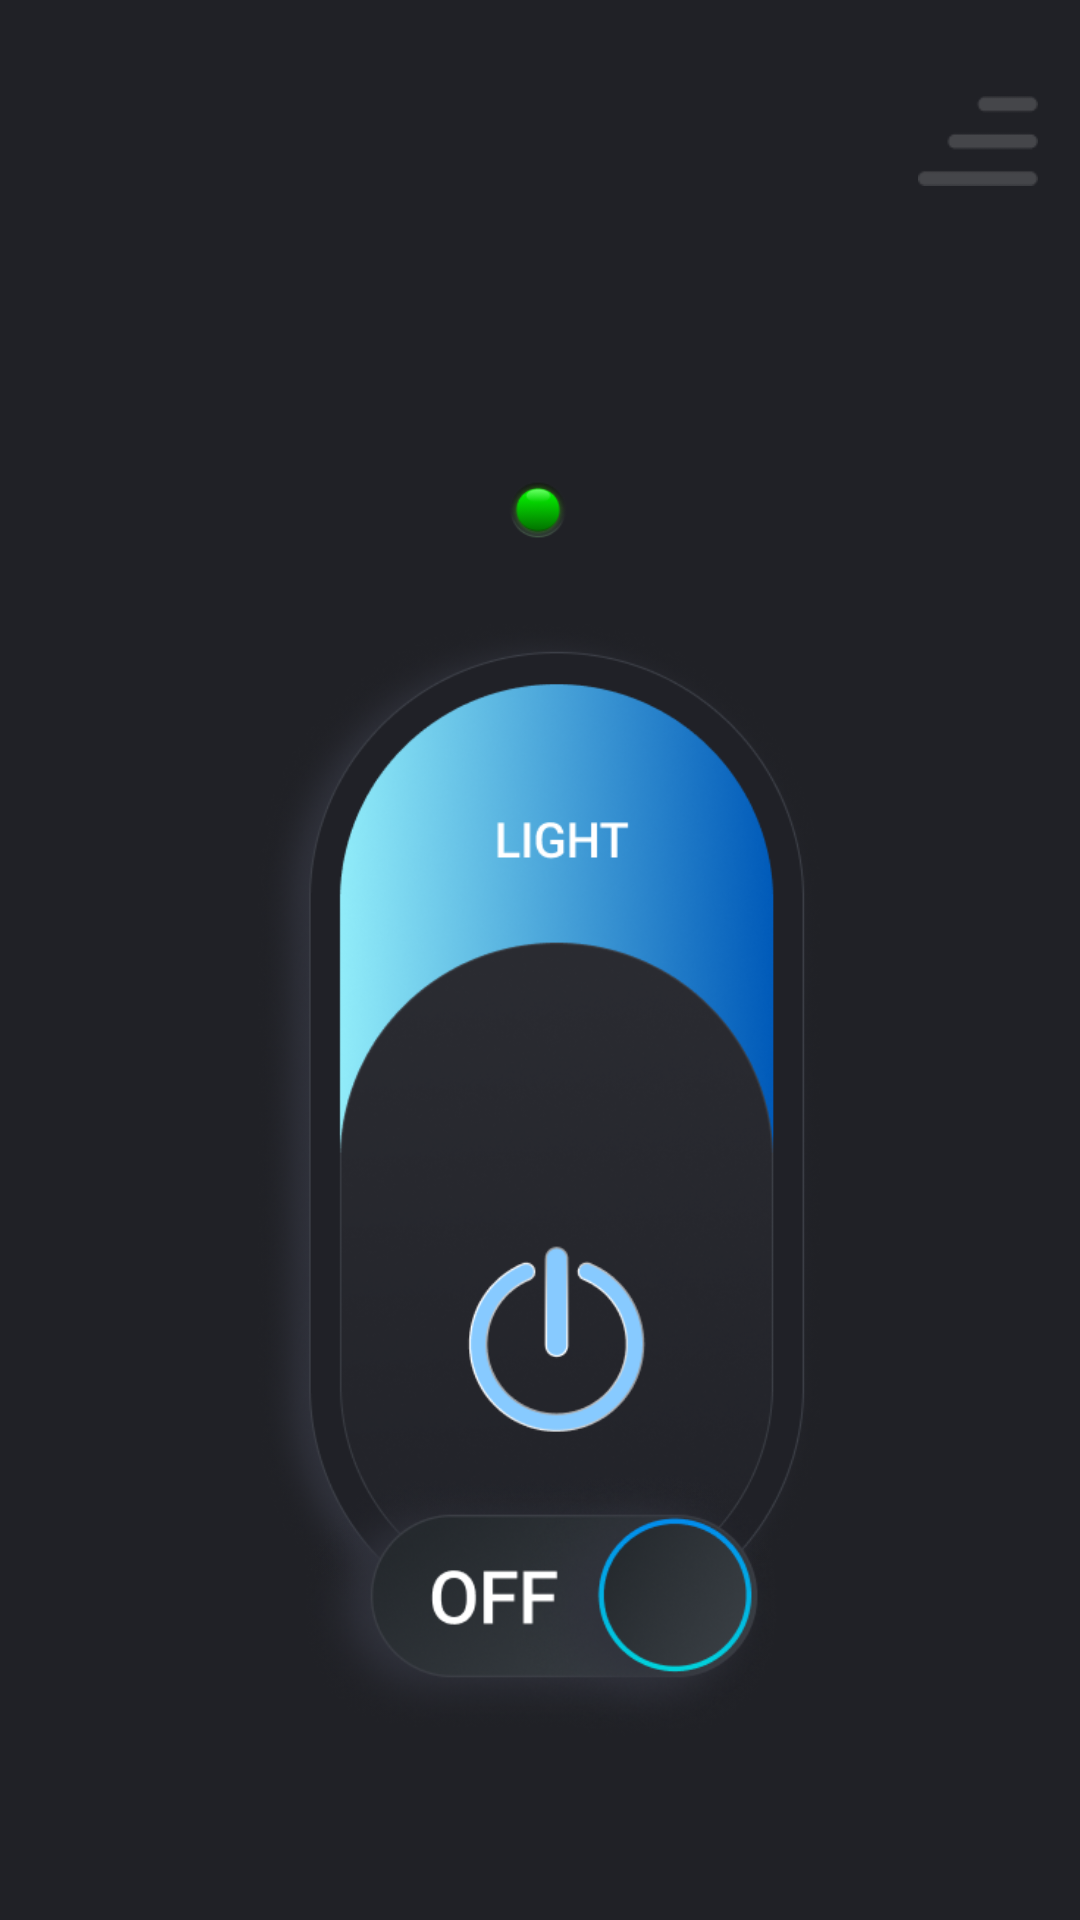

The Android layout XML behind this screen, and the referenced resources:
<!-- AndroidManifest.xml: activity theme AppTheme.NoActionBar -->
<!-- res/layout/activity_main.xml -->
<?xml version="1.0" encoding="utf-8"?>
<androidx.constraintlayout.widget.ConstraintLayout xmlns:android="http://schemas.android.com/apk/res/android"
    xmlns:app="http://schemas.android.com/apk/res-auto"
    xmlns:tools="http://schemas.android.com/tools"
    android:orientation="vertical"
    android:layout_width="match_parent"
    android:layout_height="match_parent"
    android:background="#202126"
    android:gravity="center">

    <androidx.appcompat.widget.AppCompatButton
        android:id="@+id/navigateButton"
        android:layout_width="40dp"
        android:layout_height="30dp"
        android:layout_marginTop="32dp"
        android:background="@drawable/hamburger"
        app:layout_constraintEnd_toEndOf="parent"
        app:layout_constraintHorizontal_bias="0.956"
        app:layout_constraintStart_toStartOf="parent"
        app:layout_constraintTop_toTopOf="parent" />

    <ImageView
        android:id="@+id/dot"
        android:layout_width="20dp"
        android:layout_height="20dp"
        android:layout_centerHorizontal="true"
        android:layout_marginTop="160dp"
        android:src="@drawable/green"
        app:layout_constraintEnd_toEndOf="parent"
        app:layout_constraintHorizontal_bias="0.498"
        app:layout_constraintStart_toStartOf="parent"
        app:layout_constraintTop_toTopOf="parent" />

    <ImageView
        android:id="@+id/modeImageView"
        android:layout_width="204dp"
        android:layout_height="350dp"
        android:layout_centerHorizontal="true"
        android:layout_marginTop="208dp"
        android:src="@drawable/light_mode"
        app:layout_constraintEnd_toEndOf="parent"
        app:layout_constraintHorizontal_bias="0.497"
        app:layout_constraintStart_toStartOf="parent"
        app:layout_constraintTop_toTopOf="parent" />

    <SeekBar
        android:id="@+id/sos_slider"
        style="@style/CustomSeekBar"
        android:layout_width="320dp"
        android:layout_height="wrap_content"
        android:max="5"
        android:progress="2"
        android:progressDrawable="@drawable/seekbar_background"
        android:theme="@style/Widget.AppCompat.SeekBar"
        android:thumb="@drawable/seekbar_custom_thumb"
        android:visibility="gone"
        app:layout_constraintBottom_toTopOf="@+id/modeImageView"
        app:layout_constraintEnd_toEndOf="parent"
        app:layout_constraintHorizontal_bias="0.498"
        app:layout_constraintStart_toStartOf="parent"
        app:layout_constraintTop_toTopOf="parent"
        app:layout_constraintVertical_bias="0.586" />

    <RelativeLayout
        android:layout_width="181dp"
        android:layout_height="171dp"
        app:layout_constraintBottom_toBottomOf="parent"
        app:layout_constraintEnd_toEndOf="parent"
        app:layout_constraintStart_toStartOf="parent"
        app:layout_editor_absoluteX="150dp"
        app:layout_editor_absoluteY="550dp">

        <ImageView
            android:id="@+id/onOffButton"
            android:layout_width="160dp"
            android:layout_height="100dp"
            android:layout_centerHorizontal="true"
            android:layout_marginTop="16dp"
            android:src="@drawable/off_button" />

        <ImageView
            android:id="@+id/onOffButton2"
            android:layout_width="160dp"
            android:layout_height="100dp"
            android:layout_centerHorizontal="true"
            android:layout_marginTop="16dp"
            android:src="@drawable/off_button"
            android:visibility="gone" />

    </RelativeLayout>

</androidx.constraintlayout.widget.ConstraintLayout>
<!-- resources referenced by this layout -->
<resources>
  <!-- drawable green: png bitmap (drawable, 3306 bytes) -->
  <!-- drawable hamburger: png bitmap (drawable, 577 bytes) -->
  <!-- drawable light_mode: png bitmap (drawable, 196650 bytes) -->
  <!-- drawable off_button: png bitmap (drawable, 67907 bytes) -->
  <!-- drawable seekbar_background (drawable) -->
  <?xml version="1.0" encoding="utf-8"?>
  <layer-list xmlns:android="http://schemas.android.com/apk/res/android">
      
      <item android:id="@android:id/background">
          <shape>
              <corners android:radius="20dp" />
              <solid android:color="#555555" /> 
          </shape>
      </item>
      
      <item android:id="@android:id/progress">
          <clip>
              <shape>
                  <corners android:radius="20dp" />
                  <gradient
                      android:startColor="#FF0000"
                      android:endColor="#990000"
                      android:angle="0" />
              </shape>
          </clip>
      </item>
  </layer-list>
  <!-- drawable seekbar_custom_thumb (drawable) -->
  <?xml version="1.0" encoding="utf-8"?>
  <shape xmlns:android="http://schemas.android.com/apk/res/android">
      <solid android:color="#E4E4E4" /> 
      <corners android:radius="5dp" /> 
      <size android:width="8dp" android:height="30dp" /> 
  </shape>
  <style name="CustomSeekBar" parent="Widget.AppCompat.SeekBar">
          <item name="android:thumb">@drawable/seekbar_custom_thumb</item>
          <item name="android:track">@drawable/seekbar_custom_track</item>
          <item name="android:progressDrawable">@drawable/seekbar_custom_progress</item>
      </style>
  <style name="AppTheme.NoActionBar" parent="Theme.AppCompat.Light.NoActionBar">
          <item name="colorPrimary">#202126</item>
          <item name="colorPrimaryDark">#202126</item>
          <item name="colorAccent">#202126</item>
      </style>
  <!-- drawable seekbar_custom_track (drawable) -->
  <?xml version="1.0" encoding="utf-8"?>
  <shape xmlns:android="http://schemas.android.com/apk/res/android">
      <solid android:color="#333333" />
      <corners android:radius="0dp" />
      <size
          android:width="136.03dp"
          android:height="38.26dp" />
  </shape>
  <!-- drawable seekbar_custom_progress (drawable) -->
  <?xml version="1.0" encoding="utf-8"?>
  <layer-list xmlns:android="http://schemas.android.com/apk/res/android">
      <item android:id="@android:id/background">
          <shape>
              <gradient
                  android:type="linear"
                  android:startColor="#FF8080"
                  android:endColor="#FF0000"
                  android:angle="0" />
              <corners android:radius="0dp" />
              <size android:width="10.00dp" android:height="35.00dp" />
          </shape>
      </item>
      <item android:id="@android:id/progress">
          <clip>
              <shape>
                  <gradient
                      android:type="linear"
                      android:startColor="#FF0000"
                      android:endColor="#FF8080"
                      android:angle="0" />
                  <corners android:radius="0dp" />
                  <size android:width="10.00dp" android:height="35.00dp" />
              </shape>
          </clip>
      </item>
  </layer-list>
</resources>
